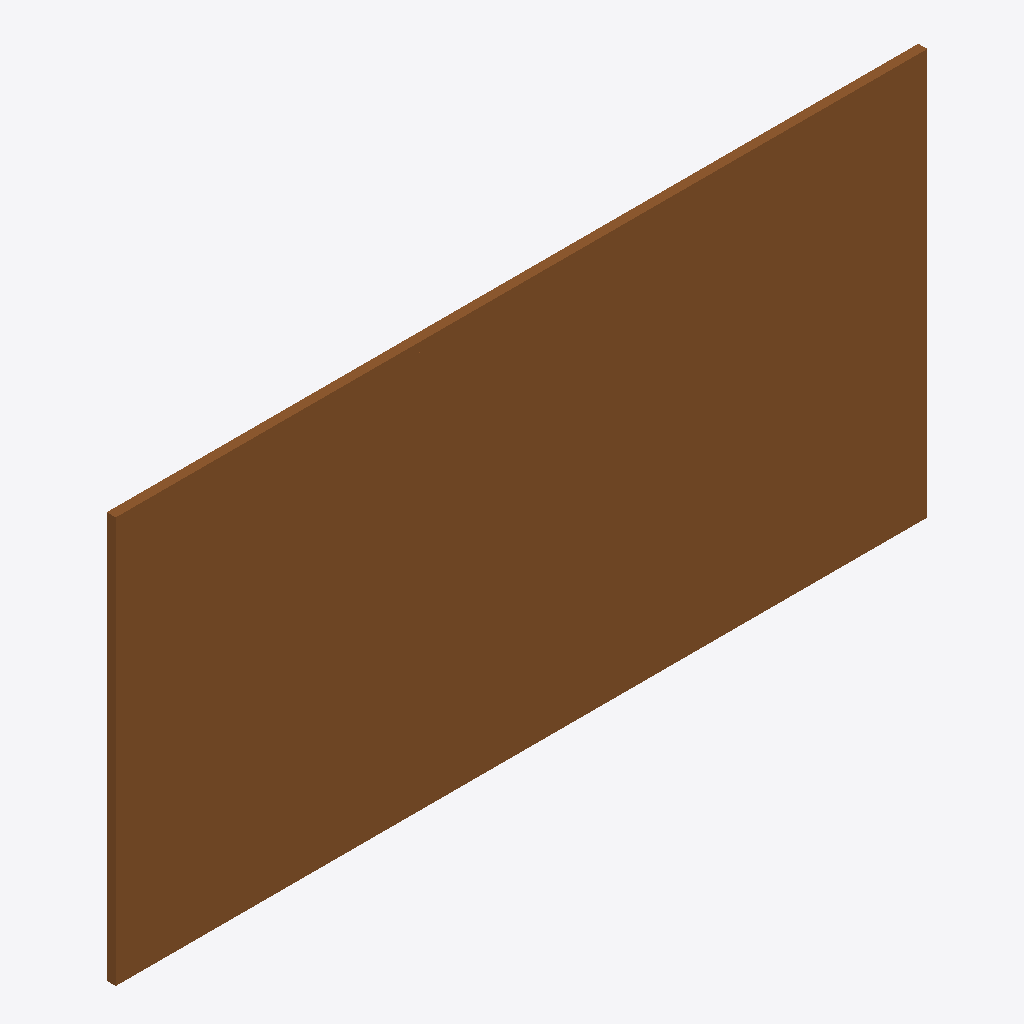
Isometric view of an IFC building model (IFC-SPF (STEP), schema IFC2X3, length unit millimetre), seen from the south-west, elements coloured by IFC class: 1 door (brown).
Extent 4.5 m × 0.1 m × 2.2 m (x, y, z). Storeys (1): Level 1 at 0.00 m. Elements (1): 1 IfcDoor.

HEADER;
FILE_DESCRIPTION(('ViewDefinition [CoordinationView, QuantityTakeOffAddOnView]','ExchangeRequirement []'),'2;1');
FILE_NAME('0001','2023-08-30T15:42:23+01:00',(''),(''),'ODA SDAI 22.12','23.0.11.19 - Exporter 23.0.11.19 - Default UI','');
FILE_SCHEMA(('IFC2X3'));
ENDSEC;
DATA;
#100=IFCPROJECT('10m3kEO419wPTm8DZSqzcK',#20,'0001',$,$,'Project Name','Project Status',(#93,#98),#90);
#112=IFCSITE('10m3kEO419wPTm8DZSqzcM',#20,'Default',$,$,#111,$,$,.ELEMENT.,(42,21,31,181945),(-71,-3,-24,-263305),0.0,$,$);
#102=IFCBUILDING('10m3kEO419wPTm8DZSqzcL',#20,'',$,$,#16,$,'',.ELEMENT.,$,$,#101);
#105=IFCBUILDINGSTOREY('3Zu5Bv0LOHrPC10026FoQQ',#20,'Level 1',$,'Level:8mm Head',#104,$,'Level 1',.ELEMENT.,0.0);
#1624=IFCDOOR('2J0mdEvBn3u8K9_A$2niLJ',#20,'DR_1UO_UpOver Door:4400x2200_Ext:421183',$,'DR_1UO_UpOver Door:4400x2200_Ext',#1623,#1620,'421183',2250.0000000000086,4500.000000000021);
ENDSEC;
